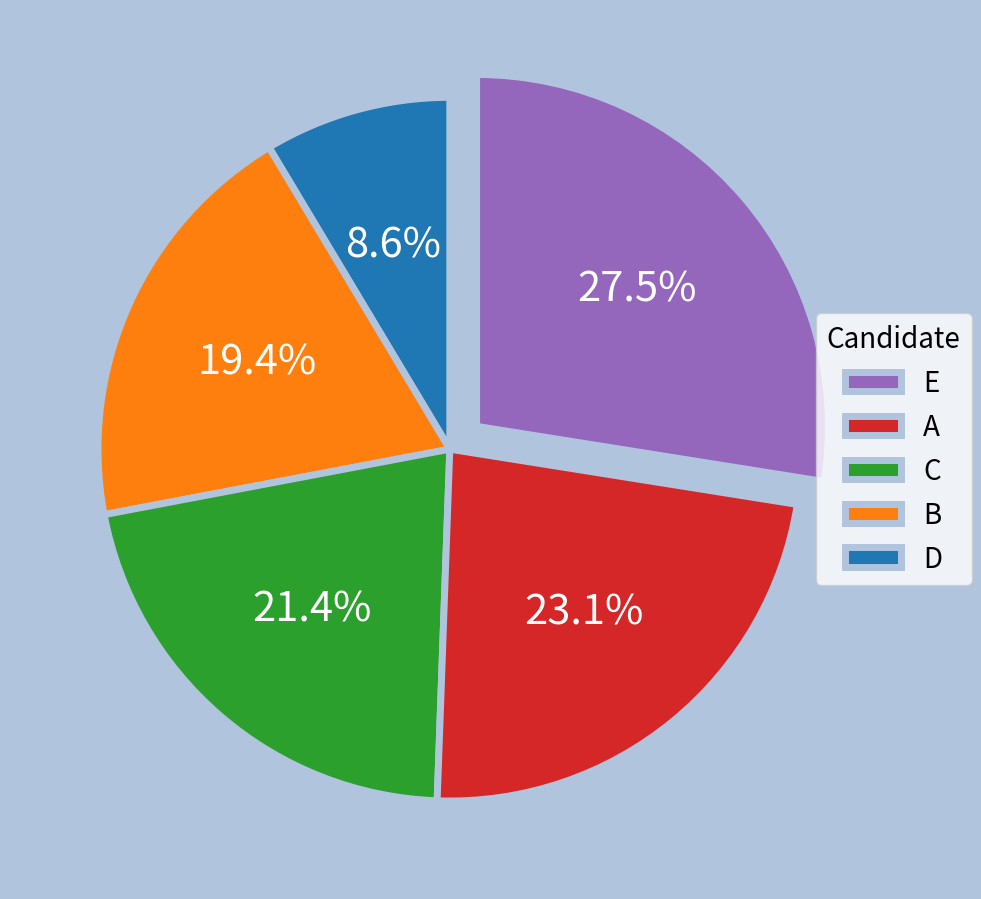

Write the Python code that produced this figure.
import matplotlib.pyplot as plt
import matplotlib.cm as cm
import numpy as np

np.random.seed(0)

n_can = 5
cans = np.array(['A', 'B', 'C', 'D', 'E'])

votes = np.random.randint(100, 1000, (n_can,))
total_votes = np.sum(votes)
percentages = votes/total_votes * 100

sort_idx = np.argsort(percentages)
percentages_sort = percentages[sort_idx]
cans_sort = cans[sort_idx]

fig, ax = plt.subplots(figsize=(10, 10), facecolor='lightsteelblue')

textprops = {'fontsize': 30, 'color': 'w'}
wedgeprops = {'edgecolor':'lightsteelblue', 'linewidth': 5}

cmap = cm.get_cmap('tab10')
colors = [cmap(i) for i in range(n_can)]

explode = [0, 0, 0, 0, 0.1]

wedges, texts, autotexts = ax.pie(percentages_sort,
                                  autopct='%1.1f%%',
                                  startangle=90,
                                  textprops=textprops, wedgeprops=wedgeprops,
                                  colors=colors,
                                  explode=explode)

ax.legend(wedges[::-1], cans_sort[::-1],
          title='Candidate',
          title_fontsize=20, fontsize=20,
          loc='center left',
          bbox_to_anchor=(0.9, 0.5))

fig.tight_layout()
plt.show()

